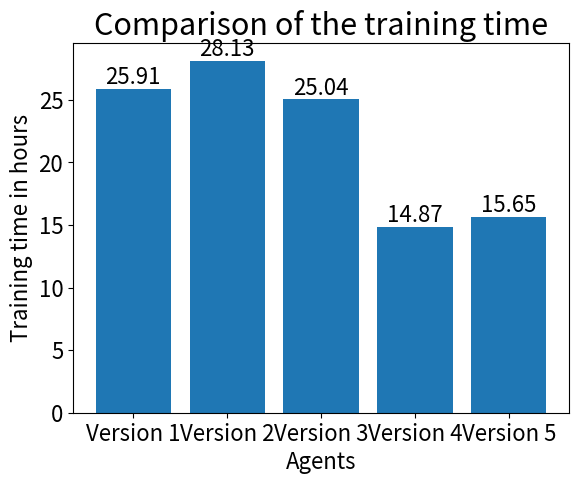

Recreate this plot in Python.
import matplotlib.pyplot as plt


labels = ['Version 1', 'Version 2', 'Version 3', 'Version 4', 'Version 5']
training_time_secs = [93264.61471366882, 101255.86065530777, 90129.44551753998, 53526.764860630035, 56348.13920235634]


def prepare_plots():
    plt.rc('font', size=16)
    plt.rc('axes', titlesize=22)
    plt.rc('axes', labelsize=16)
    plt.rc('xtick', labelsize=16)
    plt.rc('ytick', labelsize=16)
    plt.rc('figure', titlesize=30)

def plot_trainings_duration():
    training_time_hours = [round(x / 3600, 2) for x in training_time_secs]
    plt.bar_label(plt.bar(labels, training_time_hours))
    plt.title("Comparison of the training time")
    plt.ylabel("Training time in hours")
    plt.xlabel('Agents')
    plt.show()


if __name__ == '__main__':
    prepare_plots()
    plot_trainings_duration()
